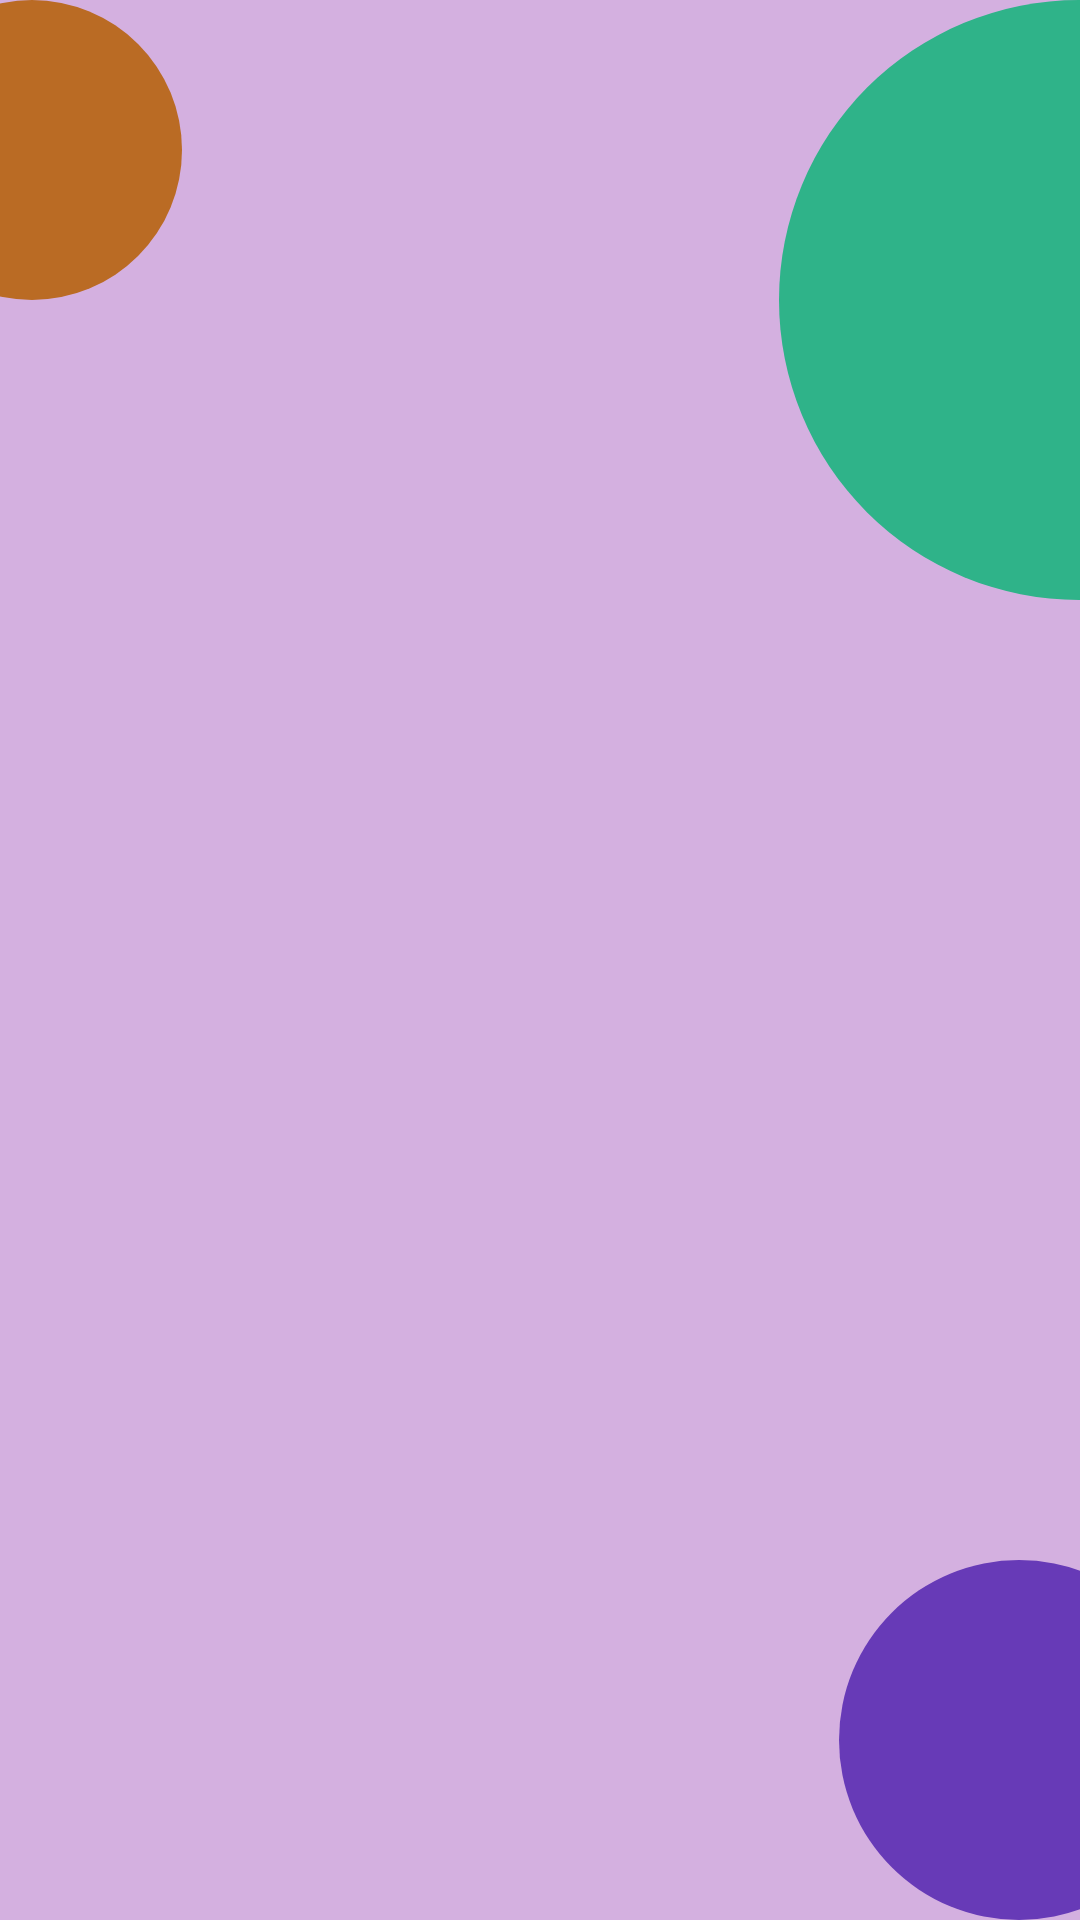

Produce the Android XML layout that renders to this screen, including the resource entries it uses.
<!-- AndroidManifest.xml: application theme Theme.PetCareCliniclast -->
<!-- res/layout/pet_fragment.xml -->
<?xml version="1.0" encoding="utf-8"?>
<LinearLayout xmlns:android="http://schemas.android.com/apk/res/android"
    android:layout_width="match_parent"
    android:layout_height="match_parent"
    android:orientation="vertical"
    xmlns:app="http://schemas.android.com/apk/res-auto"
    android:background="#D4B0E0">
<androidx.constraintlayout.widget.ConstraintLayout
    android:layout_width="match_parent"
    android:layout_height="match_parent">
    
    <View
        android:id="@+id/orange_circle"
        android:layout_width="100dp"
        android:layout_height="100dp"
        android:layout_marginLeft="-40dp"
        android:background="@drawable/rounded_orange"
        app:layout_constraintHorizontal_bias="0.1"
        app:layout_constraintStart_toStartOf="parent"
        app:layout_constraintTop_toTopOf="parent"
        app:layout_constraintVertical_bias="0.1" />





    <View
        android:id="@+id/aqua_circle"
        android:layout_width="200dp"
        android:layout_height="200dp"
        android:layout_marginRight="-100dp"
        android:background="@drawable/rounded_aquagreen"
        app:layout_constraintEnd_toEndOf="parent"
        app:layout_constraintHorizontal_bias="0.1"
        app:layout_constraintTop_toTopOf="parent"
        app:layout_constraintVertical_bias="0.1" />


    <View
        android:layout_width="120dp"
        android:layout_height="120dp"
        android:layout_marginEnd="-40dp"
        android:background="@drawable/rounded_purple"
        app:layout_constraintBottom_toBottomOf="parent"
        app:layout_constraintEnd_toEndOf="parent" />
    <ListView
        android:id="@+id/listViewPetList"
        android:layout_width="match_parent"
        android:layout_height="wrap_content"
        android:divider="@android:color/darker_gray"
        android:dividerHeight="1dp"
        android:padding="8dp"/>

</androidx.constraintlayout.widget.ConstraintLayout>

    


</LinearLayout>
<!-- resources referenced by this layout -->
<resources>
  <!-- drawable rounded_aquagreen (drawable) -->
  <?xml version="1.0" encoding="utf-8"?>
  <shape xmlns:android="http://schemas.android.com/apk/res/android">
      <solid android:color="@color/aquagreen" /> 
      <corners android:radius="250dp" /> 
  </shape>
  <!-- drawable rounded_orange (drawable) -->
  <?xml version="1.0" encoding="utf-8"?>
      <shape xmlns:android="http://schemas.android.com/apk/res/android">
          <solid android:color="@color/orange" /> 
          <corners android:radius="250dp" />
      
      </shape>
  <!-- drawable rounded_purple (drawable) -->
  <?xml version="1.0" encoding="utf-8"?>
  <shape xmlns:android="http://schemas.android.com/apk/res/android">
      <solid android:color="@color/purple" /> 
      <corners android:radius="250dp" />
  </shape>
  <style name="Theme.PetCareCliniclast" parent="Theme.MaterialComponents.DayNight.NoActionBar" />
  <color name="aquagreen">#2FB389</color>
  <color name="orange">#BA6B24</color>
  <color name="purple">#673AB7</color>
</resources>
